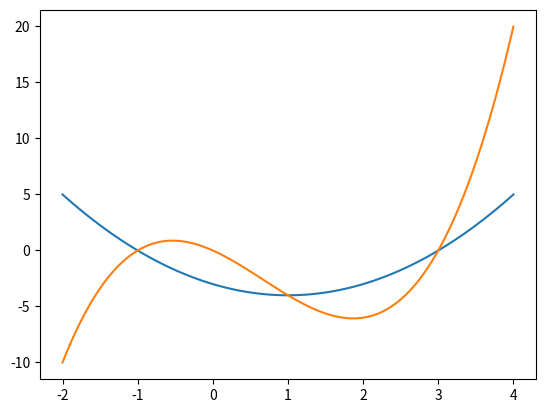

This figure's Python source:
# -*- coding: utf-8 -*-
"""2Derivada bisect,newton.ipynb

Automatically generated by Colaboratory.

Original file is located at
    https://colab.research.google.com/<link-removed>
"""

import numpy as np
import matplotlib.pyplot as plt

"""Nessa linha, uma função chamada poly é definida. Essa função recebe três parâmetros: x, a, b e c (sendo a, b, e c com valores padrão de 1, -2 e -3, respectivamente). A função retorna o resultado da equação polinomial a*x**2 + b*x + c avaliada para o valor de x fornecido.

a de baixo
Nessa linha, outra função chamada dpoly é definida. Essa função recebe três parâmetros: x, a e b (sendo a e b com valores padrão de 1 e -2, respectivamente). A função retorna a derivada da função polinomial a*x**2 + b*x + c em relação a x, que é 2*a*x + b.
"""

def poly(x,a=1,b=-2, c=-3):
  return a*x**2 + b*x + c

def dpoly(x,a=1,b=-2):
  return 2*a*x + b

"""Nessa linha, uma sequência de valores é criada usando a função linspace do NumPy. Ela cria um array x com 101 pontos igualmente espaçados, começando de -2 e terminando em 4.


"""

x = np.linspace(-2,4,101)

"""Nessa linha, a função poly é chamada com o array x como argumento, calculando os valores correspondentes da função polinomial para cada valor de x no array."""

y = poly(x)

"""Nessas linhas, o gráfico é plotado usando o Matplotlib. plt.plot(x, y) cria o gráfico de linha com os valores de x no eixo x e os valores de y no eixo y. plt.grid() adiciona as linhas de grade ao gráfico e plt.show() exibe o gráfico na interface de exibição."""

plt.plot(x,y)
plt.grid()
plt.show()

"""Nessas linhas, uma função chamada bisect é definida. Essa função implementa o método da bissecção para encontrar o intervalo que contém uma raiz da função func. A função recebe quatro parâmetros: func (a função para encontrar a raiz), a (limite inferior do intervalo), b (limite superior do intervalo) e eps (precisão do cálculo). A função realiza um loop de bissecção para encontrar o intervalo onde a função muda de sinal e retorna esse intervalo como uma tupla (a, b)."""

def bisect(func,a,b,eps=1e-3):
  intervalo_serve = func(a)*func(b)
  if (intervalo_serve) <= 0:
    delta = 100.0
    while(delta > eps):
      x_med = (a+b)/2
      if func(x_med)*func(a) <=0:
        b = x_med
      else:
        a = x_med
      delta = abs(a-b)
      print(delta)
  return a,b

"""Nessas linhas, a função bisect é chamada para encontrar o intervalo que contém uma raiz da função polinomial poly, no intervalo de -2 a 4. O resultado é armazenado na variável intervalo e impresso na tela."""

intervalo = bisect(poly, a=-2, b=4, eps=1e-3)

print(intervalo)

"""Nessas linhas, a função bisect é chamada novamente para encontrar o intervalo que contém uma raiz da função polinomial poly, no intervalo de 1 a 4. O resultado é armazenado na variável intervalo e impresso na tela."""

intervalo = bisect(poly, a=1, b=4, eps=1e-3)

print(intervalo)

"""Nessas linhas, uma função chamada newton é definida. Essa função implementa o método de Newton para encontrar uma raiz da função func. A função recebe quatro parâmetros: func (a função para encontrar a raiz), dfunc (a derivada da função func), x_0 (o valor inicial para o método de Newton) e eps (precisão do cálculo). A função realiza um loop de iteração de Newton para encontrar uma raiz e retorna o valor da raiz encontrada."""

def newton(func, dfunc, x_0, eps):
  delta = 1e3
  x_i = x_0
  while(delta >= eps):
    x = x_i - func(x_i)/dfunc(x_i)
    delta = abs(x - x_i)
    print(delta)
    x_i = x
  return x_i

"""Nessas linhas, a função newton é chamada para encontrar uma raiz da função polinomial poly, usando o valor inicial x_0 como -2 e com precisão de 1e-3. O resultado é armazenado na variável raiz e impresso na tela."""

raiz = newton(poly, dpoly, x_0=-2, eps=1e-3)

print(raiz)

"""Nessas linhas, a função newton é chamada novamente para encontrar uma raiz da função polinomial poly, usando o valor inicial x_0 como 4 e com precisão de 1e-3. O resultado é armazenado na variável raiz e impresso na tela."""

raiz = newton(poly, dpoly, x_0=4, eps=1e-3)

print(raiz)

"""Nessas linhas, as funções poly e dpoly são redefinidas com um polinômio de grau 3. A função poly retorna o valor da função polinomial `a*x"""

def poly(x,a=1,b=-2, c=-3, d=3):
  return a*x**3 + b*x**2 + c*x

def dpoly(x,a=1,b=-2,c=-3):
  return 3*a*x**2 + 2*b*x + c

plt.plot(x,poly(x))
plt.grid()

